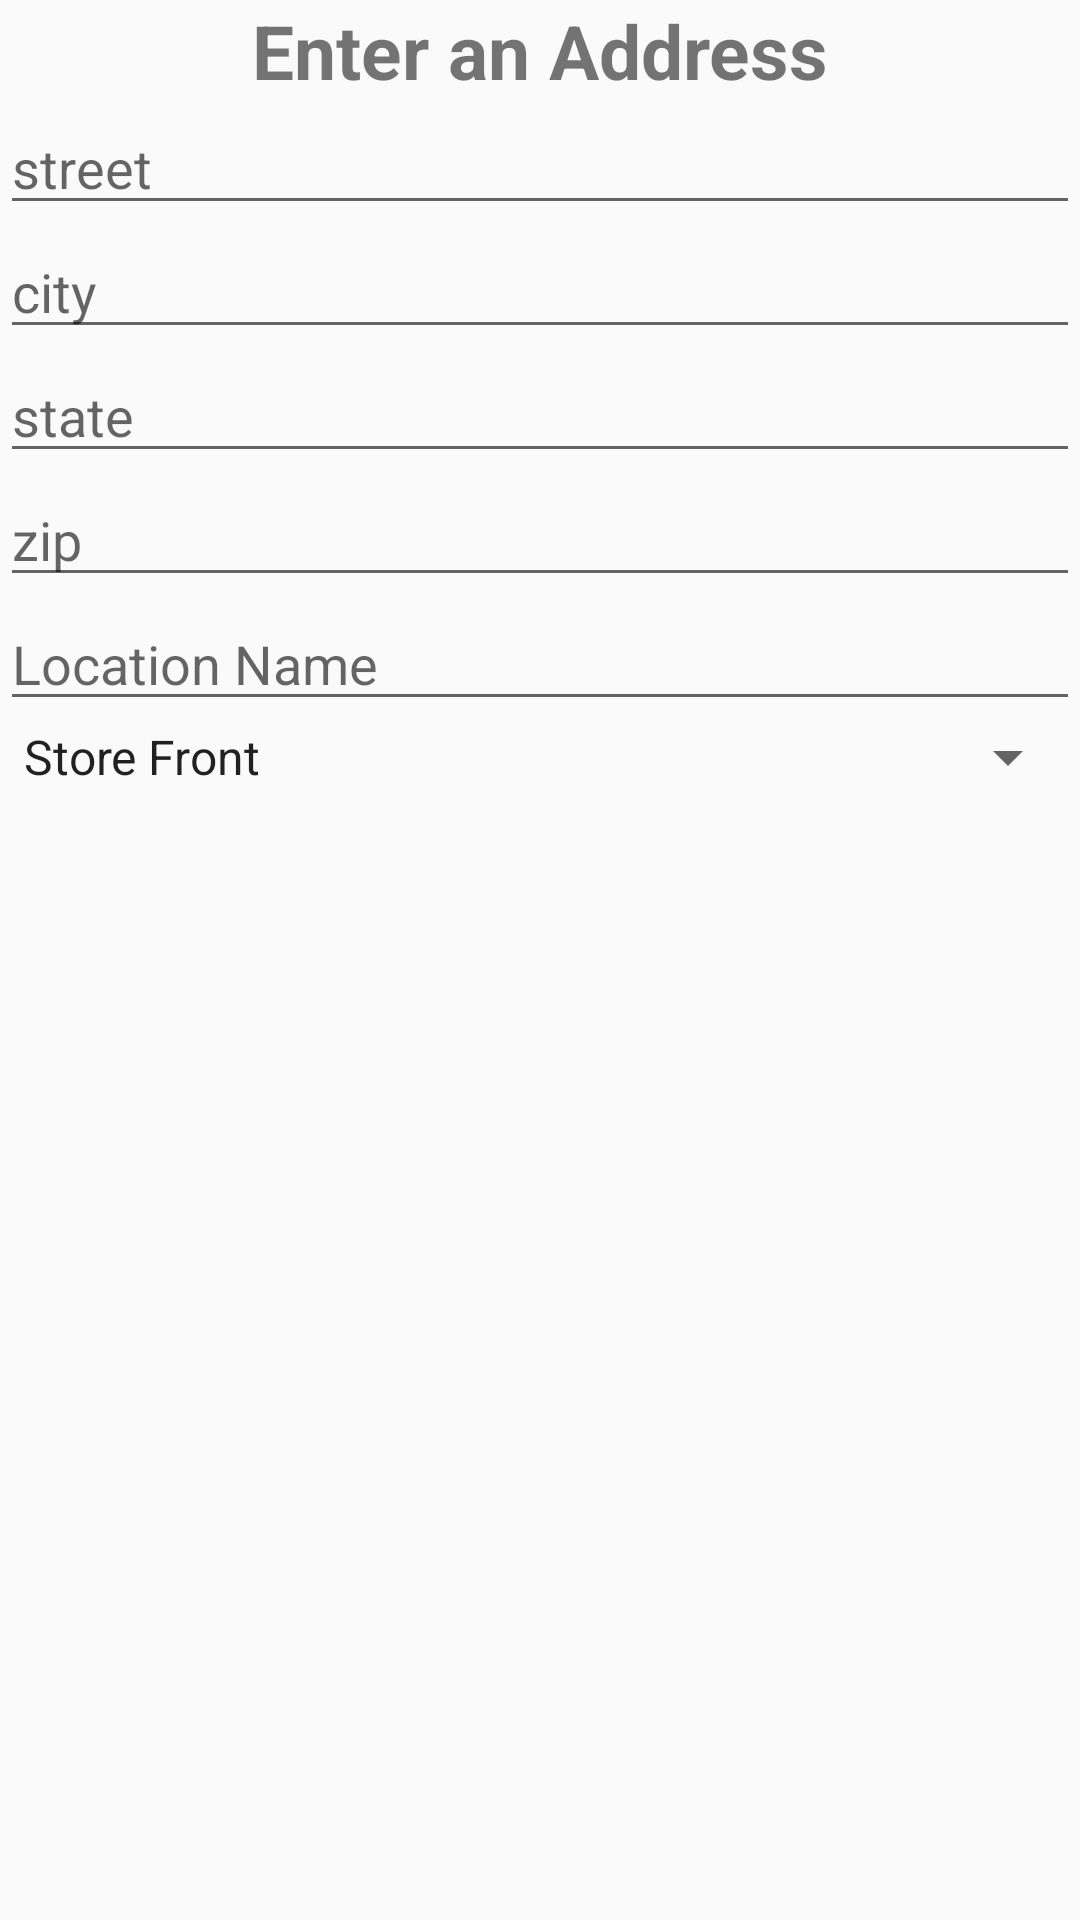

The Android layout XML behind this screen, and the referenced resources:
<!-- AndroidManifest.xml: application theme AppTheme -->
<!-- res/layout/manual_address_entry_dialog.xml -->
<?xml version="1.0" encoding="utf-8"?>
<RelativeLayout xmlns:android="http://schemas.android.com/apk/res/android"
    android:layout_width="match_parent"
    android:layout_height="match_parent">
    <TextView
        android:layout_width="match_parent"
        android:layout_height="wrap_content"
        android:text="Enter an Address"
        android:textAlignment="center"
        android:id="@+id/address_entry_title"
        android:textStyle="bold"
        android:textSize="25dp"/>
    <EditText
        android:layout_width="match_parent"
        android:layout_height="wrap_content"
        android:layout_below="@+id/address_entry_title"
        android:hint="street"
        android:id="@+id/address_entry_street"/>
    <EditText
        android:layout_width="match_parent"
        android:layout_height="wrap_content"
        android:layout_below="@+id/address_entry_street"
        android:hint="city"
        android:id="@+id/address_entry_city"/>
    <EditText
        android:layout_width="match_parent"
        android:layout_height="wrap_content"
        android:layout_below="@+id/address_entry_city"
        android:hint="state"
        android:id="@+id/address_entry_state"/>
    <EditText
        android:layout_width="match_parent"
        android:layout_height="wrap_content"
        android:layout_below="@+id/address_entry_state"
        android:hint="zip"
        android:inputType="number"
        android:id="@+id/address_entry_zip"/>
    <EditText
        android:layout_width="match_parent"
        android:layout_height="wrap_content"
        android:layout_below="@+id/address_entry_zip"
        android:hint="Location Name"
        android:id="@+id/address_entry_name"/>
    <Spinner
        android:layout_width="match_parent"
        android:layout_height="wrap_content"
        android:layout_below="@+id/address_entry_name"
        android:entries="@array/sale_type"
        android:id="@+id/sale_type_spinner"/>


</RelativeLayout>
<!-- resources referenced by this layout -->
<resources>
  <string-array name="sale_type">
          <item>Store Front</item>
          <item>Wagon</item>
          <item>Online</item>
      </string-array>
  <style name="AppTheme" parent="Theme.AppCompat.Light.NoActionBar">
          
          <item name="colorPrimary">@color/colorPrimary</item>
          <item name="colorPrimaryDark">@color/colorPrimaryDark</item>
          <item name="colorAccent">@color/colorAccent</item>
  
          <item name="overlapAnchor">false</item>
          <item name="android:dropDownVerticalOffset">?attr/actionBarSize</item>
      </style>
  <color name="colorPrimary">#6200EE</color>
  <color name="colorPrimaryDark">#3700B3</color>
  <color name="colorAccent">#03DAC5</color>
</resources>
